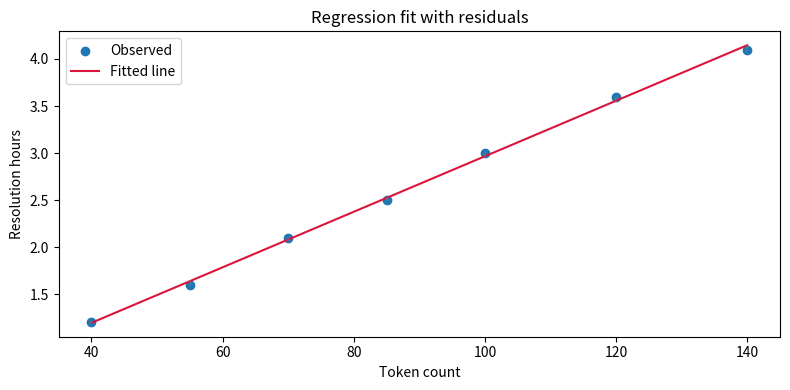

Python code for this plot:
ticket_tokens = [40, 55, 70, 85, 100, 120, 140]
resolution_hours = [1.2, 1.6, 2.1, 2.5, 3.0, 3.6, 4.1]

def mean(xs):
    return sum(xs) / len(xs)

def fit_line(xs, ys):
    x_bar = mean(xs)
    y_bar = mean(ys)
    num = sum((x - x_bar) * (y - y_bar) for x, y in zip(xs, ys))
    den = sum((x - x_bar) ** 2 for x in xs)
    b1 = num / den
    b0 = y_bar - b1 * x_bar
    return b0, b1

b0, b1 = fit_line(ticket_tokens, resolution_hours)
print("model: y_hat =", round(b0, 4), "+", round(b1, 4), "* x")


import math

def predict(x, b0, b1):
    return b0 + b1 * x

preds = [predict(x, b0, b1) for x in ticket_tokens]
residuals = [y - yhat for y, yhat in zip(resolution_hours, preds)]
mae = sum(abs(r) for r in residuals) / len(residuals)
rmse = math.sqrt(sum(r * r for r in residuals) / len(residuals))

print("MAE:", round(mae, 4))
print("RMSE:", round(rmse, 4))
print("Predicted hours for 130 tokens:", round(predict(130, b0, b1), 3))


import matplotlib
matplotlib.use('Agg')
import matplotlib.pyplot as plt

x = [40, 55, 70, 85, 100, 120, 140]
y = [1.2, 1.6, 2.1, 2.5, 3.0, 3.6, 4.1]
def mean(xs):
    return sum(xs) / len(xs)
def fit_line(xs, ys):
    xb = mean(xs); yb = mean(ys)
    b1 = sum((a-xb)*(b-yb) for a,b in zip(xs,ys))/sum((a-xb)**2 for a in xs)
    b0 = yb - b1*xb
    return b0, b1
b0, b1 = fit_line(x, y)
yhat = [b0 + b1 * xi for xi in x]
plt.figure(figsize=(8,4))
plt.scatter(x, y, label='Observed')
plt.plot(x, yhat, color='crimson', label='Fitted line')
for xi, yi, yp in zip(x, y, yhat):
    plt.plot([xi, xi], [yi, yp], color='gray', alpha=0.4)
plt.title('Regression fit with residuals')
plt.xlabel('Token count')
plt.ylabel('Resolution hours')
plt.legend()
plt.tight_layout()
plt.show()
